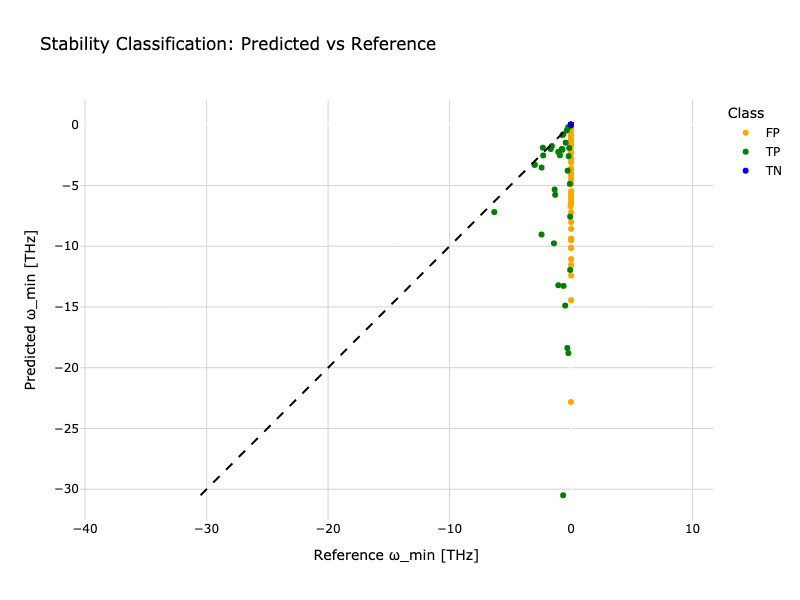

Data behind this chart, as committed beside it:
Reference ω_min [THz], Predicted ω_min [THz], Classification
3.368646974854801e-08, -2.313, FP
-1.4445049592545186e-07, -2.738, FP
-1.577, -1.751, TP
-0.09662, -4.869, TP
-2.317, -1.891, TP
-0.08519, -0.09269, TP
-0.02162, -1.511, FP
-3.273703587782811e-07, -11.06, FP
-1.201897763534845e-07, -3.069922704540569e-07, TN
-0.7175, -2.064, TP
-0.07197, -7.567, TP
-1.4171520708119775e-07, -11.54, FP
-0.04431, -6.703, FP
-1.307, -5.77, TP
-3.003, -3.302, TP
1.4246660477371425e-07, -12.41, FP
1.8117551866960644e-07, -1.125, FP
-1.053, -13.21, TP
7.119243860847033e-08, -6.154, FP
-0.01731, -0.9647, FP
4.38688276562977e-08, -7.199, FP
-2.9049169739359145e-07, -9.421, FP
-3.177489284939067e-07, -6.012, FP
-0.2, -2.578, TP
-2.67731539522835e-07, -10.12, FP
-0.3498, -0.4718, TP
-0.04039, -3.649, FP
-1.1356045092713464e-07, -5.7769870520892975e-08, TN
-1.217929355945503e-07, -3.07679117690682e-07, TN
-3.598538267430557e-07, -9.372, FP
-0.01194, -2.82, FP
-1.0284200512766616e-07, -2.196, FP
-7.550993996081101e-08, -4.021, FP
-0.2812, -3.781, TP
-1.7742568241313463e-07, -6.48, FP
-9.175277879826697e-08, -3.099, FP
-1.5116843920453413e-07, -1.9978349924245465e-07, TN
-1.409, -9.761, TP
-6.321, -7.187, TP
-0.01145, -22.82, FP
-1.8782950550233682e-07, -4.516, FP
-1.0989782467644483e-07, -3.563708133316143e-07, TN
-0.6363, -0.7734, TP
-6.80403278255191e-08, -6.387, FP
-0.02643, -3.657, FP
-0.6173, -13.26, TP
-1.0438794330822262e-07, -3.68, FP
-0.7096, -0.847, TP
-0.9138, -2.518, TP
-5.749558724249836e-07, -14.44, FP
-7.94068921313975e-08, -0.06021, FP
3.246453594636479e-08, -1.388, FP
-0.4828, -14.88, TP
-0.6549, -30.49, TP
-0.7224, -2.003, TP
-0.07761, -11.95, TP
-8.569117262478046e-08, -4.223, FP
-1.5118014574830464e-07, -2.35, FP
-2.3283971283268302e-07, -9.514, FP
-1.061, -2.235, TP
... 40 more rows
